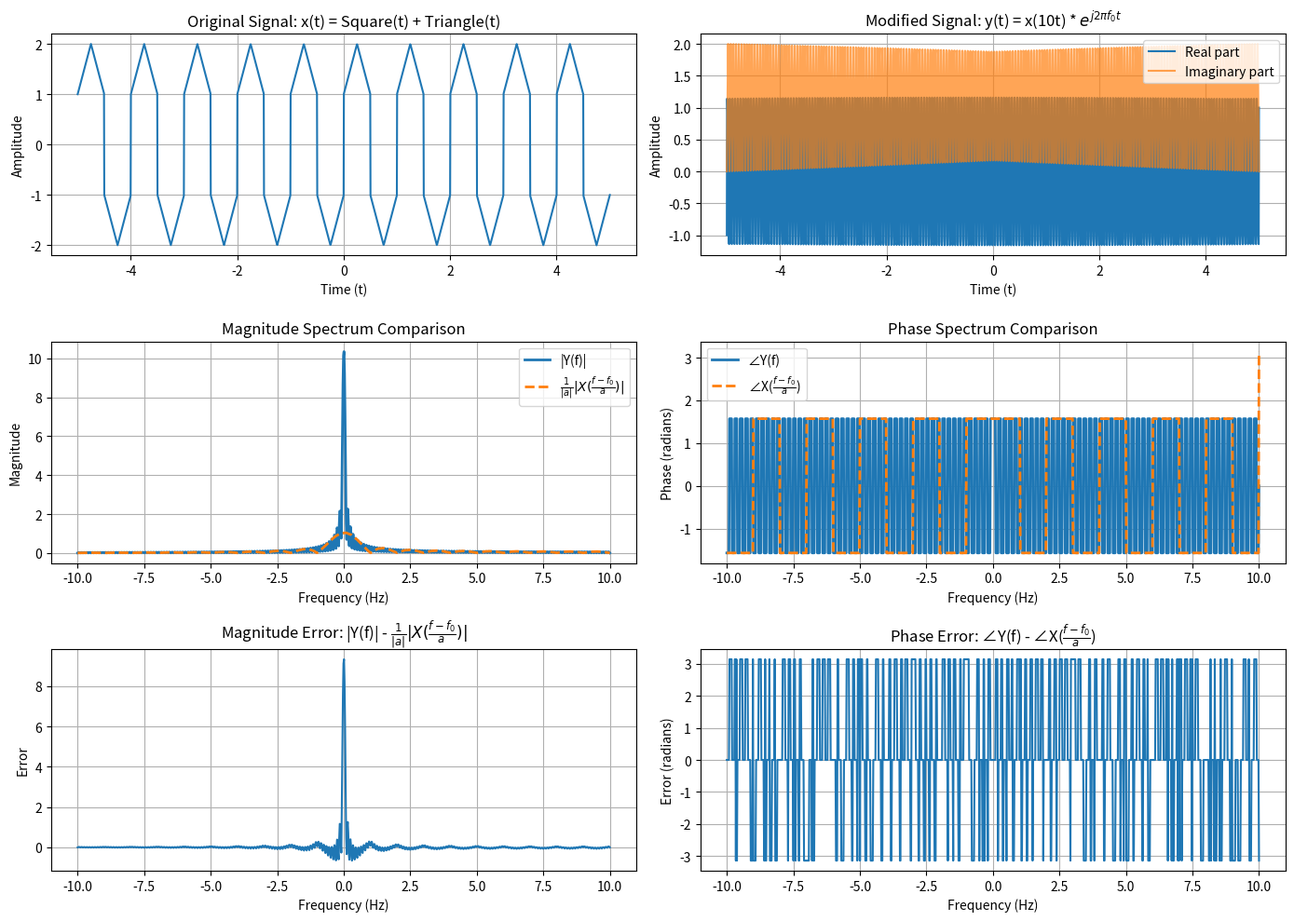

The script that saved this image:
import numpy as np
import matplotlib.pyplot as plt

# =====================================================
# Abstract Base Class for Continuous-Time Signals
# =====================================================
class ContinuousSignal:
    """
    Abstract base class for all continuous-time signals.
    Every signal must be defined over a time axis t.
    """

    def __init__(self, t):
        self.t = t

    def values(self):
        """
        Returns the signal values evaluated over time axis t.
        Must be implemented by subclasses.
        """
        raise NotImplementedError("Subclasses must implement this method.")

    def plot(self, title="Signal"):
        """
        Plot the signal in the time domain.
        """
        plt.plot(self.t, self.values())
        plt.xlabel("Time (t)")
        plt.ylabel("Amplitude")
        plt.title(title)
        plt.grid(True)
        plt.show()


# =====================================================
# Signal Generator Class
# =====================================================
class SignalGenerator(ContinuousSignal):
    """
    Generates various continuous-time signals.
    Each method returns a numpy array of signal samples.
    """

    def sine(self, amplitude, frequency):
        """Generate a sine wave."""
        return amplitude * np.sin(2 * np.pi * frequency * self.t)

    def cosine(self, amplitude, frequency):
        """Generate a cosine wave."""
        return amplitude * np.cos(2 * np.pi * frequency * self.t)

    def square(self, amplitude, frequency):
        """Generate a square wave using sign of sine."""
        return amplitude * np.sign(np.sin(2 * np.pi * frequency * self.t))

    def sawtooth(self, amplitude, frequency):
        """Generate a sawtooth wave."""
        return amplitude * 2 * (frequency * self.t - np.floor(0.5 + frequency * self.t))

    def triangle(self, amplitude, frequency):
        """Generate a triangle wave."""
        return (2 * amplitude / np.pi) * np.arcsin(np.sin(2 * np.pi * frequency * self.t))

    def cubic(self, coefficient):
        """Generate a cubic polynomial signal."""
        return coefficient * (self.t ** 3)

    def parabolic(self, coefficient):
        """Generate a parabolic signal."""
        return coefficient * (self.t ** 2)

    def rectangular(self, width):
        """Generate a rectangular window centered at t=0."""
        return np.where(np.abs(self.t) <= width / 2, 1.0, 0.0)

    def pulse(self, start, end):
        """Generate a finite pulse active between start and end."""
        return np.where((self.t >= start) & (self.t <= end), 1.0, 0.0)


# =====================================================
# Composite Signal Class
# =====================================================
class CompositeSignal(ContinuousSignal):
    """
    Combines multiple signals into a single composite signal.
    """

    def __init__(self, t):
        super().__init__(t)
        self.components = []

    def add_component(self, signal):
        """
        Add a signal component to the composite signal.
        """
        self.components.append(signal)

    def values(self):
        """
        Sum all signal components.
        """
        values = np.zeros_like(self.t)
        for component in self.components:
            values += component
        return values


# =====================================================
# Continuous Fourier Transform Analyzer
# =====================================================
class CFTAnalyzer:
    """
    Computes the Continuous Fourier Transform (CFT)
    using numerical integration (np.trapz).
    """

    def __init__(self, signal, t, frequencies):
        self.signal = signal
        self.t = t
        self.frequencies = frequencies

    def compute_cft(self):
        """
        Compute real and imaginary parts of the CFT.
        """
        f_t = self.signal.values()
        F_a = np.zeros_like(self.frequencies)
        F_b = np.zeros_like(self.frequencies)
        
        for i, f in enumerate(self.frequencies):
            F_a[i] = np.trapezoid(f_t * np.cos(2 * np.pi * f * self.t), self.t)
            F_b[i] = -np.trapezoid(f_t * np.sin(2 * np.pi * f * self.t), self.t)
        
        return (F_a, F_b)

    def plot_spectrum(self):
        """
        Plot magnitude spectrum of the signal.
        """
        F_a, F_b = self.compute_cft()
        mag = np.sqrt(F_a**2 + F_b**2)
        
        plt.figure(figsize=(10, 4))
        plt.plot(self.frequencies, mag)
        plt.xlabel("Frequency (Hz)")
        plt.ylabel("Magnitude")
        plt.title("Magnitude Spectrum")
        plt.grid(True)
        plt.show()

    def plot_phase(self):
        """
        Plot phase spectrum of the signal.
        """
        F_a, F_b = self.compute_cft()
        phase = np.arctan2(F_b, F_a)
        
        plt.figure(figsize=(10, 4))
        plt.plot(self.frequencies, phase)
        plt.xlabel("Frequency (Hz)")
        plt.ylabel("Phase (radians)")
        plt.title("Phase Spectrum")
        plt.grid(True)
        plt.show()


# =====================================================
# Inverse Continuous Fourier Transform
# =====================================================
class InverseCFT:
    """
    Reconstructs time-domain signal using ICFT.
    """

    def __init__(self, spectrum, frequencies, t):
        self.spectrum = spectrum
        self.frequencies = frequencies
        self.t = t

    def reconstruct(self):
        """
        Perform inverse CFT using numerical integration.
        """
        F_a, F_b = self.spectrum
        f_t = np.zeros_like(self.t)
        
        for i, tv in enumerate(self.t):
            f_t[i] = np.trapezoid(F_a * np.cos(2 * np.pi * self.frequencies * tv) - F_b * np.sin(2 * np.pi * self.frequencies * tv), self.frequencies)
        
        return f_t


# =====================================================
# Complex Signal CFT Analyzer (for modulated signals)
# =====================================================
class ComplexCFTAnalyzer:
    """
    Computes CFT for complex-valued signals.
    """
    def __init__(self, signal_real, signal_imag, t, frequencies):
        self.signal_real = signal_real
        self.signal_imag = signal_imag
        self.t = t
        self.frequencies = frequencies
    
    def compute_cft(self):
        """
        Compute CFT of complex signal: y(t) = y_real(t) + j*y_imag(t)
        Y(f) = ∫ y(t) * e^(-j2πft) dt
        """
        y_real = self.signal_real
        y_imag = self.signal_imag
        F_a = np.zeros_like(self.frequencies)
        F_b = np.zeros_like(self.frequencies)
        
        for i, f in enumerate(self.frequencies):
            cos_term = np.cos(2 * np.pi * f * self.t)
            sin_term = np.sin(2 * np.pi * f * self.t)
            # Real part: ∫ (y_real*cos + y_imag*sin) dt
            F_a[i] = np.trapezoid(y_real * cos_term + y_imag * sin_term, self.t)
            # Imag part: ∫ (-y_real*sin + y_imag*cos) dt = -∫ (y_real*sin - y_imag*cos) dt
            F_b[i] = -np.trapezoid(y_real * sin_term - y_imag * cos_term, self.t)
        
        return (F_a, F_b)


# =====================================================
# Main Execution - Phase Shift and Time Compression
# =====================================================
if __name__ == "__main__":
    # Define time axis: t ∈ [-5, 5] with at least 2000 samples
    t = np.linspace(-5, 5, 2000)
    
    # Create signal generator
    gen = SignalGenerator(t)
    
    # Create x(t) = Square(t) + Triangle(t)
    # Using amplitude=1 and frequency=1 for both signals
    composite = CompositeSignal(t)
    composite.add_component(gen.square(1, 1))
    composite.add_component(gen.triangle(1, 1))
    
    # Get x(t) values
    x_t = composite.values()
    
    # Parameters
    f0 = 10  # Phase shift frequency (modulation frequency)
    a = 10   # Time compression factor
    
    # Create y(t) = x(at) * e^(j2πf₀t)
    # This involves:
    # i. Time compression: x(at)
    # ii. Phase shift (modulation): multiply by e^(j2πf₀t)
    
    # For x(at), we need to evaluate x at scaled time points
    # Create a new generator for the scaled signal
    gen_scaled = SignalGenerator(a * t)  # t_scaled = a*t
    x_at = gen_scaled.square(1, 1) + gen_scaled.triangle(1, 1)
    
    # Apply phase shift: y(t) = x(at) * e^(j2πf₀t)
    # e^(j2πf₀t) = cos(2πf₀t) + j*sin(2πf₀t)
    y_real = x_at * np.cos(2 * np.pi * f0 * t)
    y_imag = x_at * np.sin(2 * np.pi * f0 * t)
    
    # Define frequency axis: f ∈ [-10, 10] with at least 1000 samples
    frequencies = np.linspace(-10, 10, 1000)
    
    # Compute CFT of x(t)
    cft_x = CFTAnalyzer(composite, t, frequencies)
    X_a, X_b = cft_x.compute_cft()
    
    # Compute magnitude and phase of X(f)
    X_mag = np.sqrt(X_a**2 + X_b**2)
    X_phase = np.arctan2(X_b, X_a)
    
    # Compute CFT of y(t) (complex signal)
    cft_y = ComplexCFTAnalyzer(y_real, y_imag, t, frequencies)
    Y_a, Y_b = cft_y.compute_cft()
    
    # Compute magnitude and phase of Y(f)
    Y_mag = np.sqrt(Y_a**2 + Y_b**2)
    Y_phase = np.arctan2(Y_b, Y_a)
    
    # Theoretical prediction: Y(f) = (1/|a|) * X((f-f₀)/a)
    # Compute X at shifted and scaled frequencies: (f-f₀)/a
    f_shifted_scaled = (frequencies - f0) / a
    
    # Interpolate X at these frequencies
    X_a_interp = np.interp(f_shifted_scaled, frequencies, X_a, left=0, right=0)
    X_b_interp = np.interp(f_shifted_scaled, frequencies, X_b, left=0, right=0)
    
    # Compute predicted magnitude and phase
    X_mag_predicted = np.sqrt(X_a_interp**2 + X_b_interp**2) / abs(a)
    X_phase_predicted = np.arctan2(X_b_interp, X_a_interp)
    
    # =====================================================
    # Numerical Verification - Plotting
    # =====================================================
    
    # Plot original signal x(t)
    plt.figure(figsize=(14, 10))
    
    plt.subplot(3, 2, 1)
    plt.plot(t, x_t)
    plt.xlabel("Time (t)")
    plt.ylabel("Amplitude")
    plt.title("Original Signal: x(t) = Square(t) + Triangle(t)")
    plt.grid(True)
    
    # Plot modified signal y(t) - real part
    plt.subplot(3, 2, 2)
    plt.plot(t, y_real, label='Real part')
    plt.plot(t, y_imag, label='Imaginary part', alpha=0.7)
    plt.xlabel("Time (t)")
    plt.ylabel("Amplitude")
    plt.title("Modified Signal: y(t) = x(10t) * $e^{j2\pi f_0 t}$")
    plt.legend()
    plt.grid(True)
    
    # Plot magnitude comparison
    plt.subplot(3, 2, 3)
    plt.plot(frequencies, Y_mag, label='|Y(f)|', linewidth=2)
    plt.plot(frequencies, X_mag_predicted, '--', label='$\\frac{1}{|a|} |X(\\frac{f-f_0}{a})|$', linewidth=2)
    plt.xlabel("Frequency (Hz)")
    plt.ylabel("Magnitude")
    plt.title("Magnitude Spectrum Comparison")
    plt.legend()
    plt.grid(True)
    
    # Plot phase comparison
    plt.subplot(3, 2, 4)
    plt.plot(frequencies, Y_phase, label='∠Y(f)', linewidth=2)
    plt.plot(frequencies, X_phase_predicted, '--', label='∠X($\\frac{f-f_0}{a}$)', linewidth=2)
    plt.xlabel("Frequency (Hz)")
    plt.ylabel("Phase (radians)")
    plt.title("Phase Spectrum Comparison")
    plt.legend()
    plt.grid(True)
    
    # Plot magnitude error
    plt.subplot(3, 2, 5)
    mag_error = Y_mag - X_mag_predicted
    plt.plot(frequencies, mag_error)
    plt.xlabel("Frequency (Hz)")
    plt.ylabel("Error")
    plt.title("Magnitude Error: |Y(f)| - $\\frac{1}{|a|} |X(\\frac{f-f_0}{a})|$")
    plt.grid(True)
    
    # Plot phase error
    plt.subplot(3, 2, 6)
    # Handle phase wrapping for error calculation
    phase_error = np.angle(np.exp(1j * (Y_phase - X_phase_predicted)))
    plt.plot(frequencies, phase_error)
    plt.xlabel("Frequency (Hz)")
    plt.ylabel("Error (radians)")
    plt.title("Phase Error: ∠Y(f) - ∠X($\\frac{f-f_0}{a}$)")
    plt.grid(True)
    
    plt.tight_layout()
    plt.show()
    
    # =====================================================
    # Error Analysis
    # =====================================================
    
    # MSE for magnitude
    mse_magnitude = np.mean((Y_mag - X_mag_predicted)**2)
    
    # MSE for phase (considering phase wrapping)
    phase_diff = np.angle(np.exp(1j * (Y_phase - X_phase_predicted)))
    mse_phase = np.mean(phase_diff**2)
    
    print("\n" + "="*60)
    print("ERROR ANALYSIS")
    print("="*60)
    print(f"MSE (Magnitude): {mse_magnitude:.10e}")
    print(f"MSE (Phase):     {mse_phase:.10e}")
    print("="*60)
    
    # Check if within tolerance
    tolerance = 1e-5
    if mse_magnitude < tolerance and mse_phase < tolerance:
        print("✓ Both MSE values are within acceptable tolerance.")
        print(f"  Magnitude: {mse_magnitude:.2e} < {tolerance}")
        print(f"  Phase:     {mse_phase:.2e} < {tolerance}")
    else:
        print("⚠ MSE values may be outside typical tolerance.")
    
    print("\n" + "="*60)
    print("FOURIER TRANSFORM PROPERTIES VERIFICATION")
    print("="*60)
    print("Theoretical Relationship:")
    print("  y(t) = x(at) * e^(j2πf₀t)")
    print("  Y(f) = (1/|a|) * X((f-f₀)/a)")
    print(f"\nParameters:")
    print(f"  Time compression factor (a): {a}")
    print(f"  Modulation frequency (f₀):  {f0} Hz")
    print("\nEffects:")
    print("  (i) Phase shift (modulation): Shifts spectrum in frequency domain by f₀")
    print("  (ii) Time compression: Expands spectrum by factor 'a' and scales amplitude by 1/|a|")
    print("="*60)
